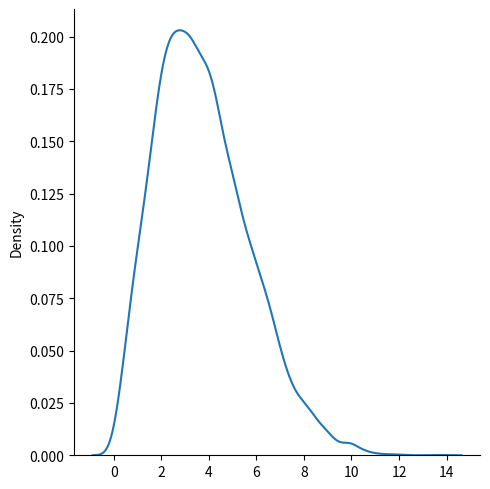

Source code (Python):
from numpy import random
import seaborn as sns
import matplotlib.pyplot as plt
import numpy as np

x = random.rayleigh(scale=3, size=10000)
sns.displot(x, kind='kde')
print(x.mean())


plt.show()
